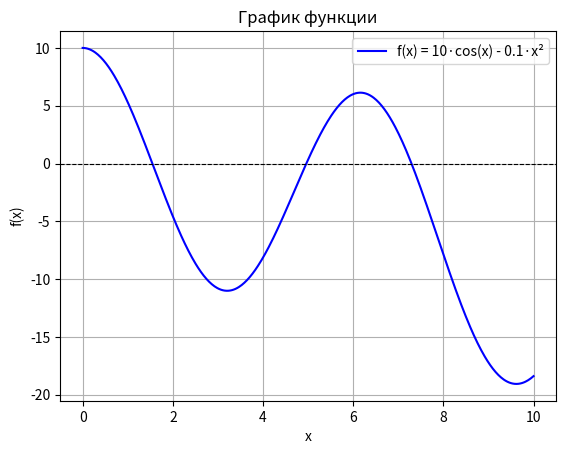

Write the Python code that produced this figure.
import numpy as np          # библиотека для математических операций
import matplotlib.pyplot as plt   # библиотека для построения графиков

# Определяем функцию
def f(x):
    return 10 * np.cos(x) - 0.1 * x**2

# Создаём 500 точек на отрезке от 0 до 10
x = np.linspace(0, 10, 500)
# Вычисляем значения функции в этих точках
y = f(x)

# Строим график
plt.plot(x, y, label='f(x) = 10·cos(x) - 0.1·x²', color='blue')
plt.axhline(0, color='black', linestyle='--', linewidth=0.8)  # ось X
plt.xlabel('x')
plt.ylabel('f(x)')
plt.title('График функции')
plt.grid(True)
plt.legend()
plt.show()